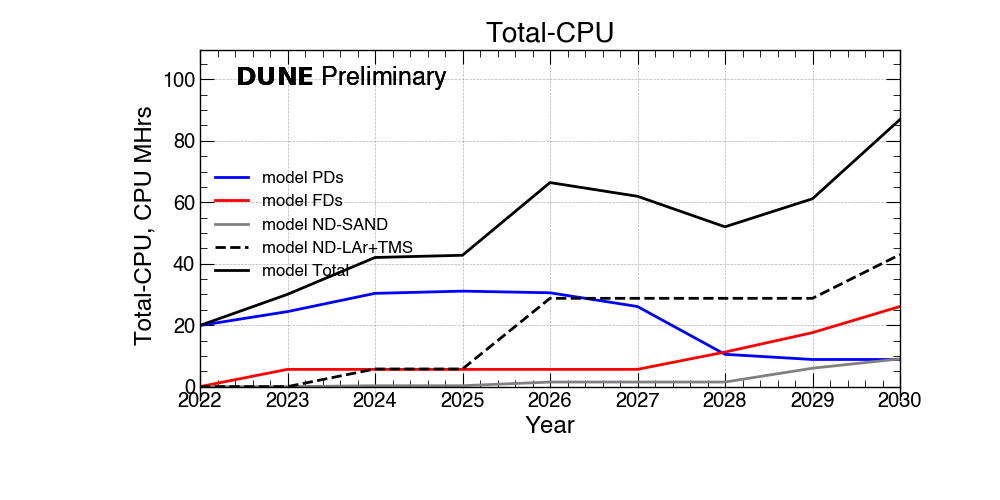

Source data for this figure (header and first rows):
Total-CPU?, 2022 ?, 2023 ?, 2024 ?, 2025 ?, 2026 ?, 2027 ?, 2028 ?, 2029 ?, 2030
PDs (CPU MHrs)?, 19.9 ?, 24.4 ?, 30.4 ?, 31.1 ?, 30.5 ?, 26.1 ?, 10.5 ?, 8.8 ?, 8.8
FDs (CPU MHrs)?, 0.0 ?, 5.6 ?, 5.6 ?, 5.6 ?, 5.6 ?, 5.6 ?, 11.2 ?, 17.6 ?, 26.1
ND-SAND (CPU MHrs)?, 0.0 ?, 0.0 ?, 0.3 ?, 0.3 ?, 1.5 ?, 1.5 ?, 1.5 ?, 6.0 ?, 9.0
ND-LAr+TMS (CPU MHrs)?, 0.0 ?, 0.0 ?, 5.8 ?, 5.8 ?, 28.8 ?, 28.8 ?, 28.8 ?, 28.8 ?, 43.0
FNAL (CPU MHrs)?, 8.0 ?, 12.0 ?, 16.8 ?, 17.1 ?, 26.6 ?, 24.8 ?, 20.8 ?, 30.6 ?, 43.5
CERN (CPU MHrs)?, 2.0 ?, 3.0 ?, 4.2 ?, 4.3 ?, 6.6 ?, 6.2 ?, 5.2 ?, 0.0 ?, 0.0
Global (CPU MHrs)?, 10.0 ?, 15.0 ?, 21.0 ?, 21.4 ?, 33.2 ?, 31.0 ?, 26.0 ?, 30.6 ?, 43.5
Total (CPU MHrs)?, 19.9 ?, 30.0 ?, 42.0 ?, 42.8 ?, 66.4 ?, 62.0 ?, 52.0 ?, 61.2 ?, 87.0
